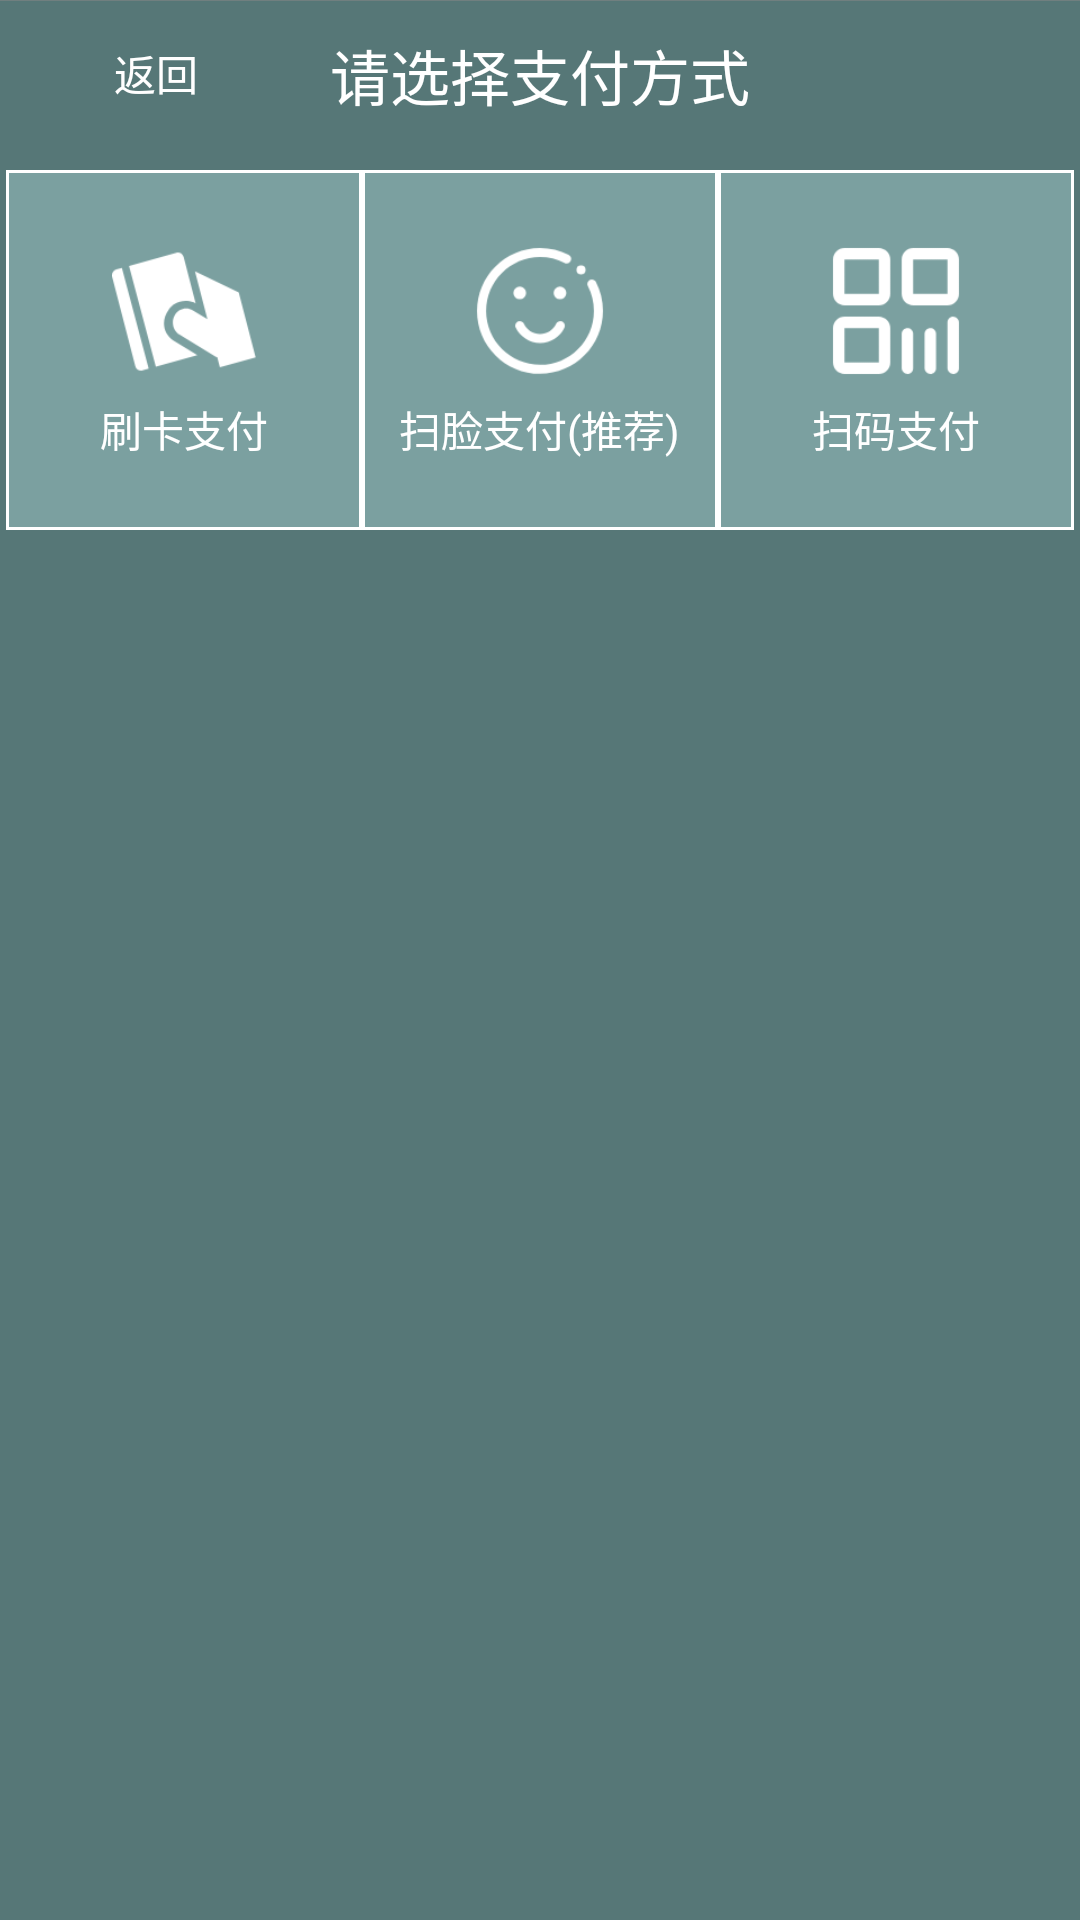

Reconstruct the res/layout file that produces this screen, plus the resources it refers to.
<!-- AndroidManifest.xml: application theme AppTheme -->
<!-- res/layout/dialog_payway.xml -->
<?xml version="1.0" encoding="utf-8"?>
<LinearLayout
        xmlns:android="http://schemas.android.com/apk/res/android"
        android:layout_width="match_parent"
        android:layout_height="wrap_content"
android:orientation="vertical"
android:background="#FF567777">
    <TextView
            android:background="@color/common_clip_line"
            android:layout_width="match_parent"
            android:layout_height="1px"/>

    <RelativeLayout

            android:padding="10dp"
            android:gravity="center_vertical"
            android:orientation="horizontal"
            android:layout_width="match_parent"
            android:layout_height="wrap_content">
        <LinearLayout
                android:gravity="center"
                android:id="@+id/dialog_payway_closeBtn"
                android:orientation="horizontal"
                android:layout_width="wrap_content"
                android:layout_height="wrap_content">
            <ImageView

                    android:src="@drawable/ic_keyboard_backspace_white_24dp"
                    android:layout_width="28dp"
                    android:layout_height="28dp"/>
            <TextView
                    android:textSize="14sp"
                    android:text="返回"
                    android:textColor="@color/common_container_background_white"
                    android:layout_width="wrap_content"
                    android:layout_height="wrap_content"/>
        </LinearLayout>



        <TextView
                android:textSize="20sp"
                android:text="请选择支付方式"
                android:layout_centerInParent="true"
                android:textColor="@color/common_container_background_white"
                android:layout_width="wrap_content"
                android:layout_height="wrap_content"/>
    </RelativeLayout>


    <LinearLayout
            android:layout_marginTop="5dp"
            android:gravity="center"
            android:padding="2dp"
            android:orientation="horizontal"
            android:layout_width="match_parent"
            android:layout_height="wrap_content">
        <LinearLayout
                android:id="@+id/dialog_payway_cardBtn"
                android:gravity="center"
                android:background="@drawable/shape_payway_btn"
                android:orientation="vertical"
                android:layout_weight="0.3"
                android:layout_width="0dp"
                android:layout_height="120dp">
            <ImageView
                    android:src="@drawable/icon_scancard"
                    android:layout_width="48dp"
                      android:layout_height="48dp"/>


            <TextView
                    android:textSize="14sp"
                    android:layout_marginTop="5dp"
                    android:text="刷卡支付"
                    android:textColor="@color/common_text_white"
                    android:layout_width="wrap_content"
                    android:layout_height="wrap_content"/>
        </LinearLayout>


        <LinearLayout
                android:id="@+id/dialog_payway_faceBtn"
                android:gravity="center"
                android:background="@drawable/shape_payway_btn"
                android:orientation="vertical"
                android:layout_weight="0.3"
                android:layout_width="0dp"
                android:layout_height="120dp">
            <ImageView

                    android:src="@drawable/icon_scanface"
                    android:layout_width="48dp"
                    android:layout_height="48dp"/>


            <TextView
                    android:textSize="14sp"
                    android:layout_marginTop="5dp"
                    android:text="扫脸支付(推荐)"
                    android:textColor="@color/common_text_white"
                    android:layout_width="wrap_content"
                    android:layout_height="wrap_content"/>
        </LinearLayout>

        <LinearLayout
                android:id="@+id/dialog_payway_qrCodeBtn"
                android:gravity="center"
                android:background="@drawable/shape_payway_btn"
                android:orientation="vertical"
                android:layout_weight="0.3"
                android:layout_width="0dp"
                android:layout_height="120dp">
            <ImageView
                    android:src="@drawable/icon_scanqrcord"
                    android:layout_width="48dp"
                    android:layout_height="48dp"/>


            <TextView
                    android:textSize="14sp"
                    android:layout_marginTop="5dp"
                    android:text="扫码支付"
                    android:textColor="@color/common_text_white"
                    android:layout_width="wrap_content"
                    android:layout_height="wrap_content"/>
        </LinearLayout>
    </LinearLayout>


</LinearLayout>
<!-- resources referenced by this layout -->
<resources>
  <color name="common_clip_line">#88888888</color>
  <color name="common_container_background_white">#FFFFFFFF</color>
  <color name="common_text_white">#FFFFFFFF</color>
  <!-- drawable icon_scancard: png bitmap (drawable-xxhdpi, 4733 bytes) -->
  <!-- drawable icon_scanface: png bitmap (drawable, 4818 bytes) -->
  <!-- drawable icon_scanqrcord: png bitmap (drawable-xxhdpi, 2319 bytes) -->
  <!-- drawable shape_payway_btn (drawable) -->
  <?xml version="1.0" encoding="utf-8"?>
  <shape xmlns:android="http://schemas.android.com/apk/res/android">
      <solid android:color="#7BA0A0"/>
      <stroke android:color="@color/common_container_background_white" android:width="1dp"/>
  </shape>
  <style name="AppTheme" parent="@style/Theme.AppCompat.Light.NoActionBar">
          
          <item name="colorPrimary">@color/app_theme</item>
          <item name="colorPrimaryDark">@color/common_status_bar</item>
          <item name="colorAccent">@color/app_theme</item>
          <item name="android:textColorPrimary">@color/common_text_subtitle</item>
          <item name="android:windowContentTransitions" tools:ignore="NewApi">true</item>
      </style>
  <color name="app_theme">#03A9F4</color>
  <color name="common_status_bar">#0288D1</color>
  <color name="common_text_subtitle">#BDBDBD</color>
</resources>
